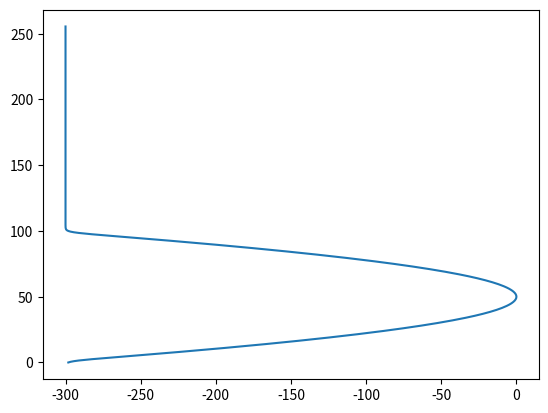

Generate this figure with matplotlib:
import numpy as np
def CSP(xs,zs,w0,x,k0,dz,Nz):
    ''' function that compute the initial reduced field u asuming a CSP as the pattern'''
    u = np.zeros(Nz,dtype='complex')
    # Position of the CSP in the complex plane
    x0 = 0.5*k0*w0**2
    xpos = x - xs + 1j*x0
    for iz in range(Nz):
        zpos = iz*dz - zs
        # Compute the range from the CSP to the point M
        r2 = xpos**2 + zpos**2 + 1j*(1e-15)
        rtilde = np.sqrt(np.abs(r2))*np.exp(1j*(np.angle(r2)+(1-np.sign(np.angle(r2)))*np.pi)/2.0)
        # Reduced field u
        u[iz] = 1j/(4*np.sqrt(np.pi*rtilde))*np.exp(-1j*k0*rtilde-k0*x0)
    norm = np.max(np.abs(u))
    # Normalized to avoid very low values
    u = u/norm
    return u, norm

if __name__ == '__main__':
    import matplotlib

    for backend in ['Qt5Agg', 'TkAgg', 'MacOSX', 'Agg']:
        try:
            matplotlib.use(backend, force=True)
            import matplotlib.pyplot as plt

            print(f"Using backend: {matplotlib.get_backend()}")
            break
        except Exception as e:
            print(f"Failed to use backend {backend}: {e}")

    # Parameters (source)
    xs = -100
    zs = 50
    w0 = 5
    # Parameters (Propagation)
    x = 0
    f = 300e6
    c = 3e8
    wavelength = c/f
    k0 = 2*np.pi*f/c
    zmax = 256
    # Discretization
    dz = 0.5*wavelength
    z = np.arange(0,zmax,dz)
    Nz = int(zmax/dz)
    # Initial field
    u,_ = CSP(xs, zs, w0, x, k0, dz, Nz)
    plt.figure()
    plt.plot(20*np.log10(np.abs(u)+1e-15),z)
    plt.show()